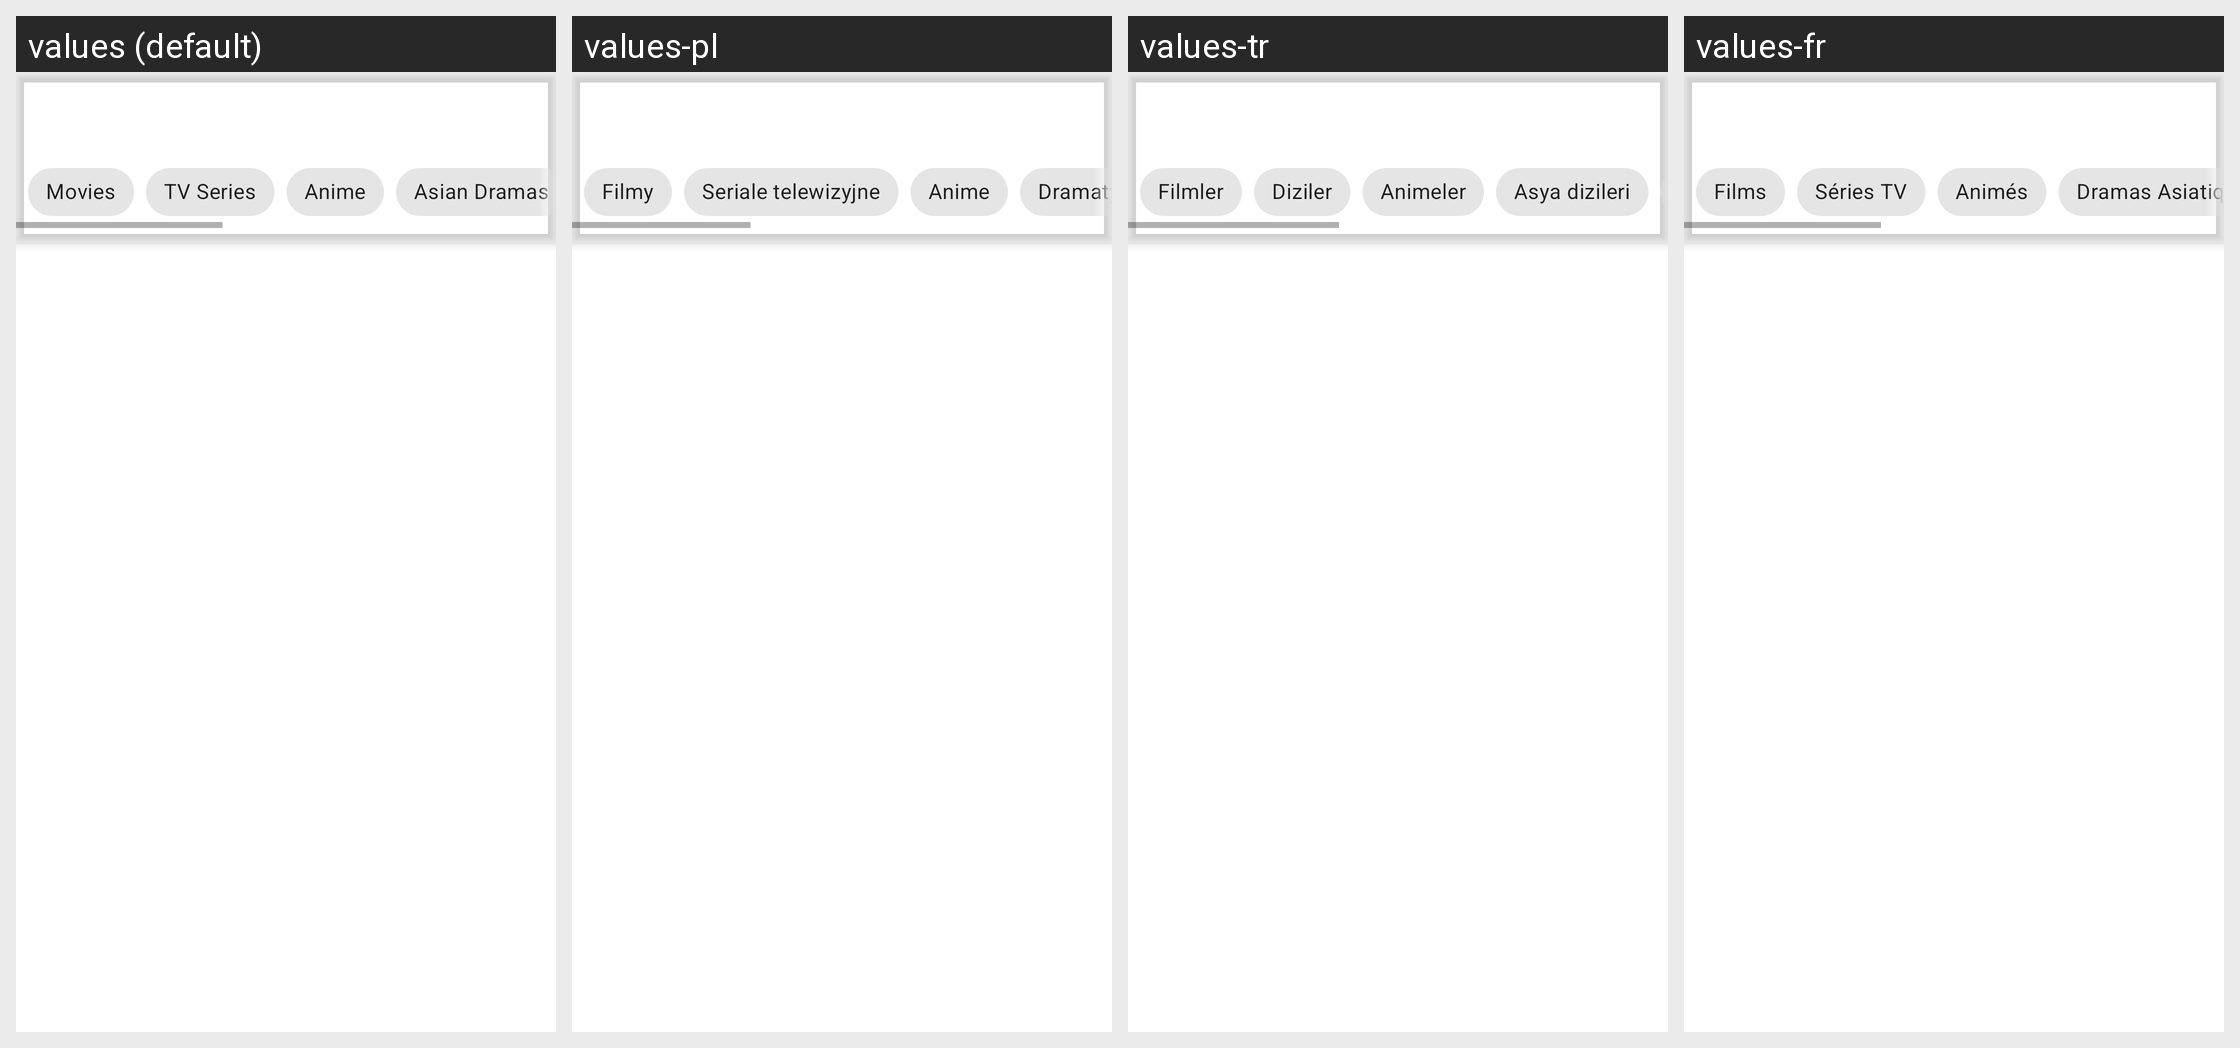

Translations of the strings shown on this Android screen, per locale in the grid:
Android screen res/layout/fragment_plugins.xml rendered under 4 locales, left to right: values (default), values-pl, values-tr, values-fr. Device: Nexus 5 (rendered at 1080×1920; each locale shown at half size, 540×960, under a caption strip naming it); theme AppTheme.
Other locales in the repository, not shown: values-af, values-am, values-apc, values-ar, values-ars, values-as, values-az, values-be, values-bg, values-bn, values-bs, values-ca, values-ckb, values-cs, values-da, values-de, values-el, values-en-rCA, values-en-rGB, values-en-rIN, values-en-rUS, values-en-rXC, values-eo, values-es, values-es-rUS, values-et, values-eu, values-fa, values-fi, values-fil, values-fr-rCA, values-gl, values-gu, values-hi, values-hr, values-hu, values-hy, values-in, values-is, values-it, values-iw, values-ja, values-ka, values-kk, values-km, values-kn, values-ko, values-ky, values-lo, values-lt, values-lv, values-mk, values-ml, values-mn, values-mr, values-ms, values-mt, values-my, values-nb, values-ne, values-nl, values-nn, values-no, values-or, values-pa, values-pt, values-pt-rBR, values-pt-rPT, values-qt, values-ro, values-ru, values-si, values-sk, values-sl, values-so, values-sq, values-sr, values-sv, values-sw, values-ta, values-te, values-th, values-ti, values-tl, values-uk, values-ur, values-uz, values-vi, values-zh, values-zh-rCN, values-zh-rHK, values-zh-rTW, values-zu.
Strings drawn on this screen, with the default value and each locale's value (text and hints the layout hard-codes, and strings that could not be matched under every locale, appear in the picture but are not listed):

movies
  values: Movies
  values-pl: Filmy
  values-tr: Filmler
  values-fr: Films

tv_series
  values: TV Series
  values-pl: Seriale telewizyjne
  values-tr: Diziler
  values-fr: Séries TV

anime
  values: Anime
  values-pl: Anime
  values-tr: Animeler
  values-fr: Animés

asian_drama
  values: Asian Dramas
  values-pl: Dramaty azjatyckie
  values-tr: Asya dizileri
  values-fr: Dramas Asiatiques
